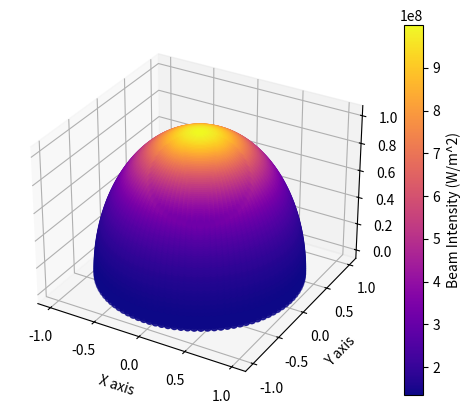
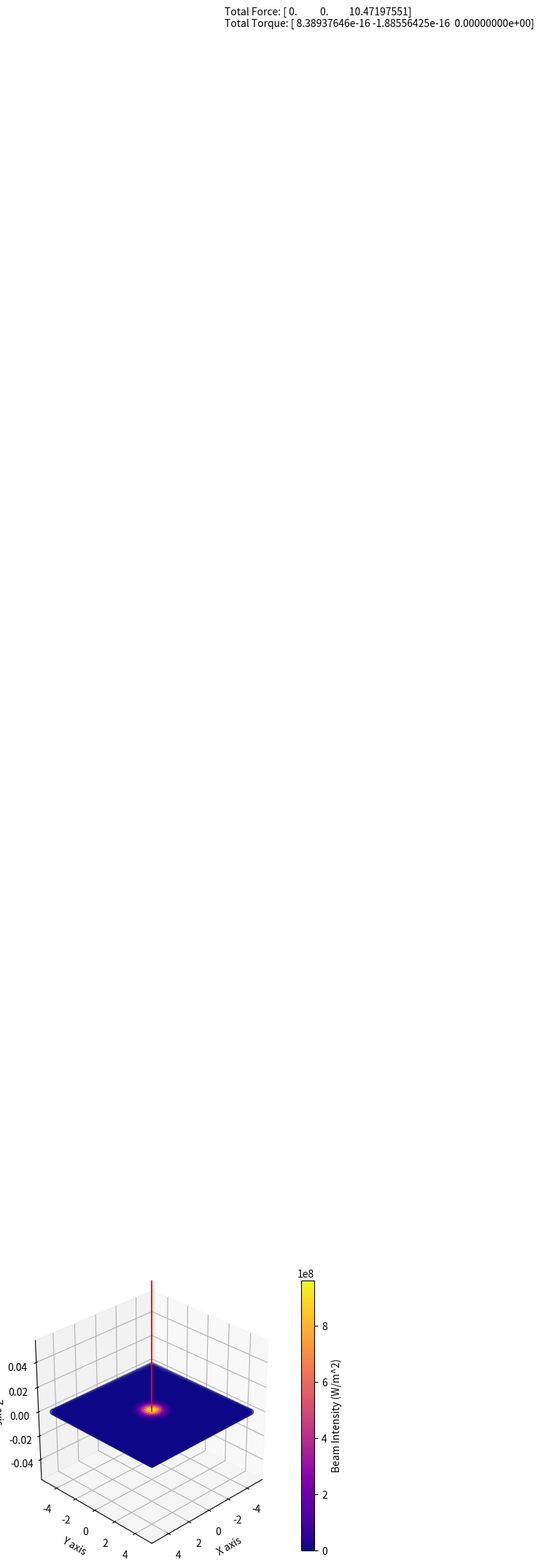

Write Python code to recreate these figures, in order.
import numpy as np
import matplotlib.pyplot as plt


c = 3e8 #The Speed of Light in m/s. This is a constant for the simulation, and can be changed to test different scenarios.

I0 = 1e9 #The Intensity at The Exact Center of the Beam. This is a constant for the simulation, and can be changed to test different scenarios.
w0 = 1.0 #The beam waist, which is the radius at which the intensity falls to 1/e^2 of its maximum value. This is also a constant for the simulation, and can be changed to test different scenarios.

#Gaussian Beam Equation: I(r) = I0 * exp(-2 * r^2 / w0^2), How the intensity of the beam changes with distance from the center. This is a fundamental equation for simulating the interaction of light with the sail, and is used to calculate the force and torque on each element of the sail based on its position relative to the center of the beam.
def gaussian(r):
    return I0 * np.exp(-2 * r**2 / w0**2)

def rotateX(vector, angle):
    x, y, z = vector 
    
    return np.array([
        x,
        y*np.cos(angle) - z*np.sin(angle),
        y*np.sin(angle) + z*np.cos(angle)
    ])

def rotateY(vector, angle):
    x, y, z = vector
    
    return np.array([
        x*np.cos(angle) + z*np.sin(angle),
        y,
        -x*np.sin(angle) + z*np.cos(angle)
    ])

class RectangleLightSail():
    def __init__(self, width, height, resolution, StartingX=0, StartingY=0, ThetaX=0, ThetaY=0):
        self.width = width
        self.height = height
        self.resolution = resolution
        self.CenterX = StartingX
        self.CenterY = StartingY
        self.thetaX = ThetaX
        self.thetaY = ThetaY
        self.Force = None
        self.Torque = None
        self.xPoints=[]
        self.yPoints=[]
        self.zPoints=[]
        self.intensities = []
        self.forceVectors = []

    def compute(self):
        self.xPoints=[]
        self.yPoints=[]
        self.zPoints=[]
        self.intensities = []
        
        x = self.CenterX
        y = self.CenterY
        
        Force = np.array([0.0, 0.0, 0.0])
        Torque = np.array([0.0, 0.0, 0.0])
        
        dx = self.width / self.resolution
        dy = self.height / self.resolution
        
        dA = dx * dy
        for i in range(self.resolution):
            for j in range(self.resolution):
                
                x = (self.CenterX - self.width / 2) + (i+0.5) * dx
                y = (self.CenterY - self.height / 2) + (j+0.5) * dy
                
                position = np.array([x, y, 0.0])
                
                position = rotateX(position, self.thetaX)
                position = rotateY(position, self.thetaY)
                
                r = np.sqrt(position[0]**2 + position[1]**2)
                I = gaussian(r)
                
                self.xPoints.append(position[0])
                self.yPoints.append(position[1])
                self.zPoints.append(position[2])
                self.intensities.append(I)
                
                normal = np.array([np.sin(self.thetaY) * np.cos(self.thetaX), -np.sin(self.thetaX), np.cos(self.thetaX) * np.cos(self.thetaY)])
                
                cosTheta = np.dot(normal, np.array([0, 0, 1]))
                
                if cosTheta > 0:
                    fmag = (2 *I / 3e8) * (cosTheta**2) * dA
                    
                    F = fmag * normal
                else:
                    F = np.array([0.0, 0.0, 0.0])
                
                self.forceVectors.append(F)
                
                tau = np.cross(position, F)
                
                Force = Force + F
                Torque = Torque + tau
        self.Force = Force
        self.Torque = Torque
        return Force, Torque

    def Visualize(self):
        fig = plt.figure()
        
        Force, Torque = self.compute()
        
        ax = fig.add_subplot(111, projection='3d')
        scatter = ax.scatter(self.xPoints, self.yPoints, self.zPoints, c=self.intensities, cmap='plasma', s=30)
        
        fig.colorbar(scatter, ax=ax, label='Beam Intensity (W/m^2)')
        
        ax.quiver(0, 0, 0, Force[0], Force[1], Force[2], color='red', length=2, normalize=True)
        
        ax.text2D(
            0.05, 0.95, f'Total Force: {Force}\nTotal Torque: {Torque}'
        )
        
        ax.set_box_aspect([1,1,1])
        ax.view_init(elev=30, azim=45)
        
        ax.set_xlabel('X axis')
        ax.set_ylabel('Y axis')
        ax.set_zlabel('Z axis')
        
        plt.show()

class SphereLightSail():
    def __init__(self, radius, resolution, thetaX, thetaY):
        self.radius = radius
        self.resolution = resolution
        self.thetaX = thetaX
        self.thetaY = thetaY
        self.Force = None
        self.Torque = None
        self.xPoints=[]
        self.yPoints=[]
        self.zPoints=[]
        self.intensities = []

    def compute(self):
        self.xPoints=[]
        self.yPoints=[]
        self.zPoints=[]
        
        Force = np.array([0.0, 0.0, 0.0])
        Torque = np.array([0.0, 0.0, 0.0])
        
        for i in range(self.resolution):
            for j in range(self.resolution):
                
                theta = (np.pi / 2) * (i + 0.5) / self.resolution
                phi = 2 * np.pi * (j + 0.5) / self.resolution
                
                x = self.radius * np.sin(theta) * np.cos(phi)
                y = self.radius * np.sin(theta) * np.sin(phi)
                z = self.radius * np.cos(theta)
                
                position = np.array([x, y, z])
                
                position = rotateX(position, self.thetaX)
                position = rotateY(position, self.thetaY)
                
                self.xPoints.append(position[0])
                self.yPoints.append(position[1])
                self.zPoints.append(position[2])
                
                normal = position / np.linalg.norm(position)
                
                r = np.sqrt(position[0]**2 + position[1]**2)
                I = gaussian(r)
                
                self.intensities.append(I)
                
                dtheta = (np.pi / 2) / self.resolution
                dphi = (2 * np.pi) / self.resolution
                
                dA = self.radius**2 * np.sin(theta) * dtheta * dphi
                
                # F = I * dA * normal
                
                cosTheta = np.dot(normal, np.array([0, 0, 1]))
                
                if cosTheta > 0:
                    fmag = (2 *I / c) * (cosTheta**2) * dA
                    
                    F = fmag * normal
                else:
                    continue
                
                tau = np.cross(position, F)
                
                Force = Force + F
                Torque = Torque + tau
        self.Force = Force
        self.Torque = Torque
        return Force, Torque
        
    def Visualize(self):
        fig = plt.figure()
        ax = fig.add_subplot(111, projection='3d')
        scatter = ax.scatter(self.xPoints, self.yPoints, self.zPoints, c=self.intensities, cmap='plasma', s=30)
        
        fig.colorbar(scatter, ax=ax, label='Beam Intensity (W/m^2)')
        
        ax.set_xlabel('X axis')
        ax.set_ylabel('Y axis')
        ax.set_zlabel('Z axis')
        
        plt.show()


nyxRect1 = RectangleLightSail(10, 10, 50, 0, 0, np.radians(0), np.radians(0))
nyxRect2 = RectangleLightSail(10, 10, 50, 0, 0, np.radians(20), np.radians(0))
nyxRect3 = RectangleLightSail(10, 10, 50, 0, 0, np.radians(45), np.radians(0))
nyxRect4 = RectangleLightSail(10, 10, 50, 0, 0, np.radians(90), np.radians(0))

nyxSphere1 = SphereLightSail(1, 100, np.radians(0), np.radians(0))
nyxSphere2 = SphereLightSail(1, 100, np.radians(30), np.radians(0))
nyxSphere3 = SphereLightSail(1, 100, np.radians(60), np.radians(0))


TotalForce, TotalTorque = nyxSphere1.compute()
print(f"Sphere Test Case 1: \n ================== \n Total force is {TotalForce} \n Total torque is {TotalTorque} \n ==================")
nyxSphere1.Visualize()

# TotalForce, TotalTorque = nyxSphere2.compute()
# print(f"Sphere Test Case 2: \n ================== \n Total force is {TotalForce} \n Total torque is {TotalTorque} \n ==================")
# nyxSphere2.Visualize()

# TotalForce, TotalTorque = nyxSphere3.compute()
# print(f"Sphere Test Case 3: \n ================== \n Total force is {TotalForce} \n Total torque is {TotalTorque} \n ==================")
# nyxSphere3.Visualize()


TotalForce, TotalTorque = nyxRect1.compute()
print(f"Test Case 1: \n ================== \n Total force is {TotalForce} \n Total torque is {TotalTorque} \n ==================")
nyxRect1.Visualize()

# TotalForce, TotalTorque = nyxRect2.compute()
# print(f"Test Case 2: \n ================== \n Total force is {TotalForce} \n Total torque is {TotalTorque} \n ==================")

# TotalForce, TotalTorque = nyxRect3.compute()
# print(f"Test Case 3: \n ================== \n Total force is {TotalForce} \n Total torque is {TotalTorque} \n ==================")

# TotalForce, TotalTorque = nyxRect4.compute()
# print(f"Test Case 4: \n ================== \n Total force is {TotalForce} \n Total torque is {TotalTorque} \n ==================")
